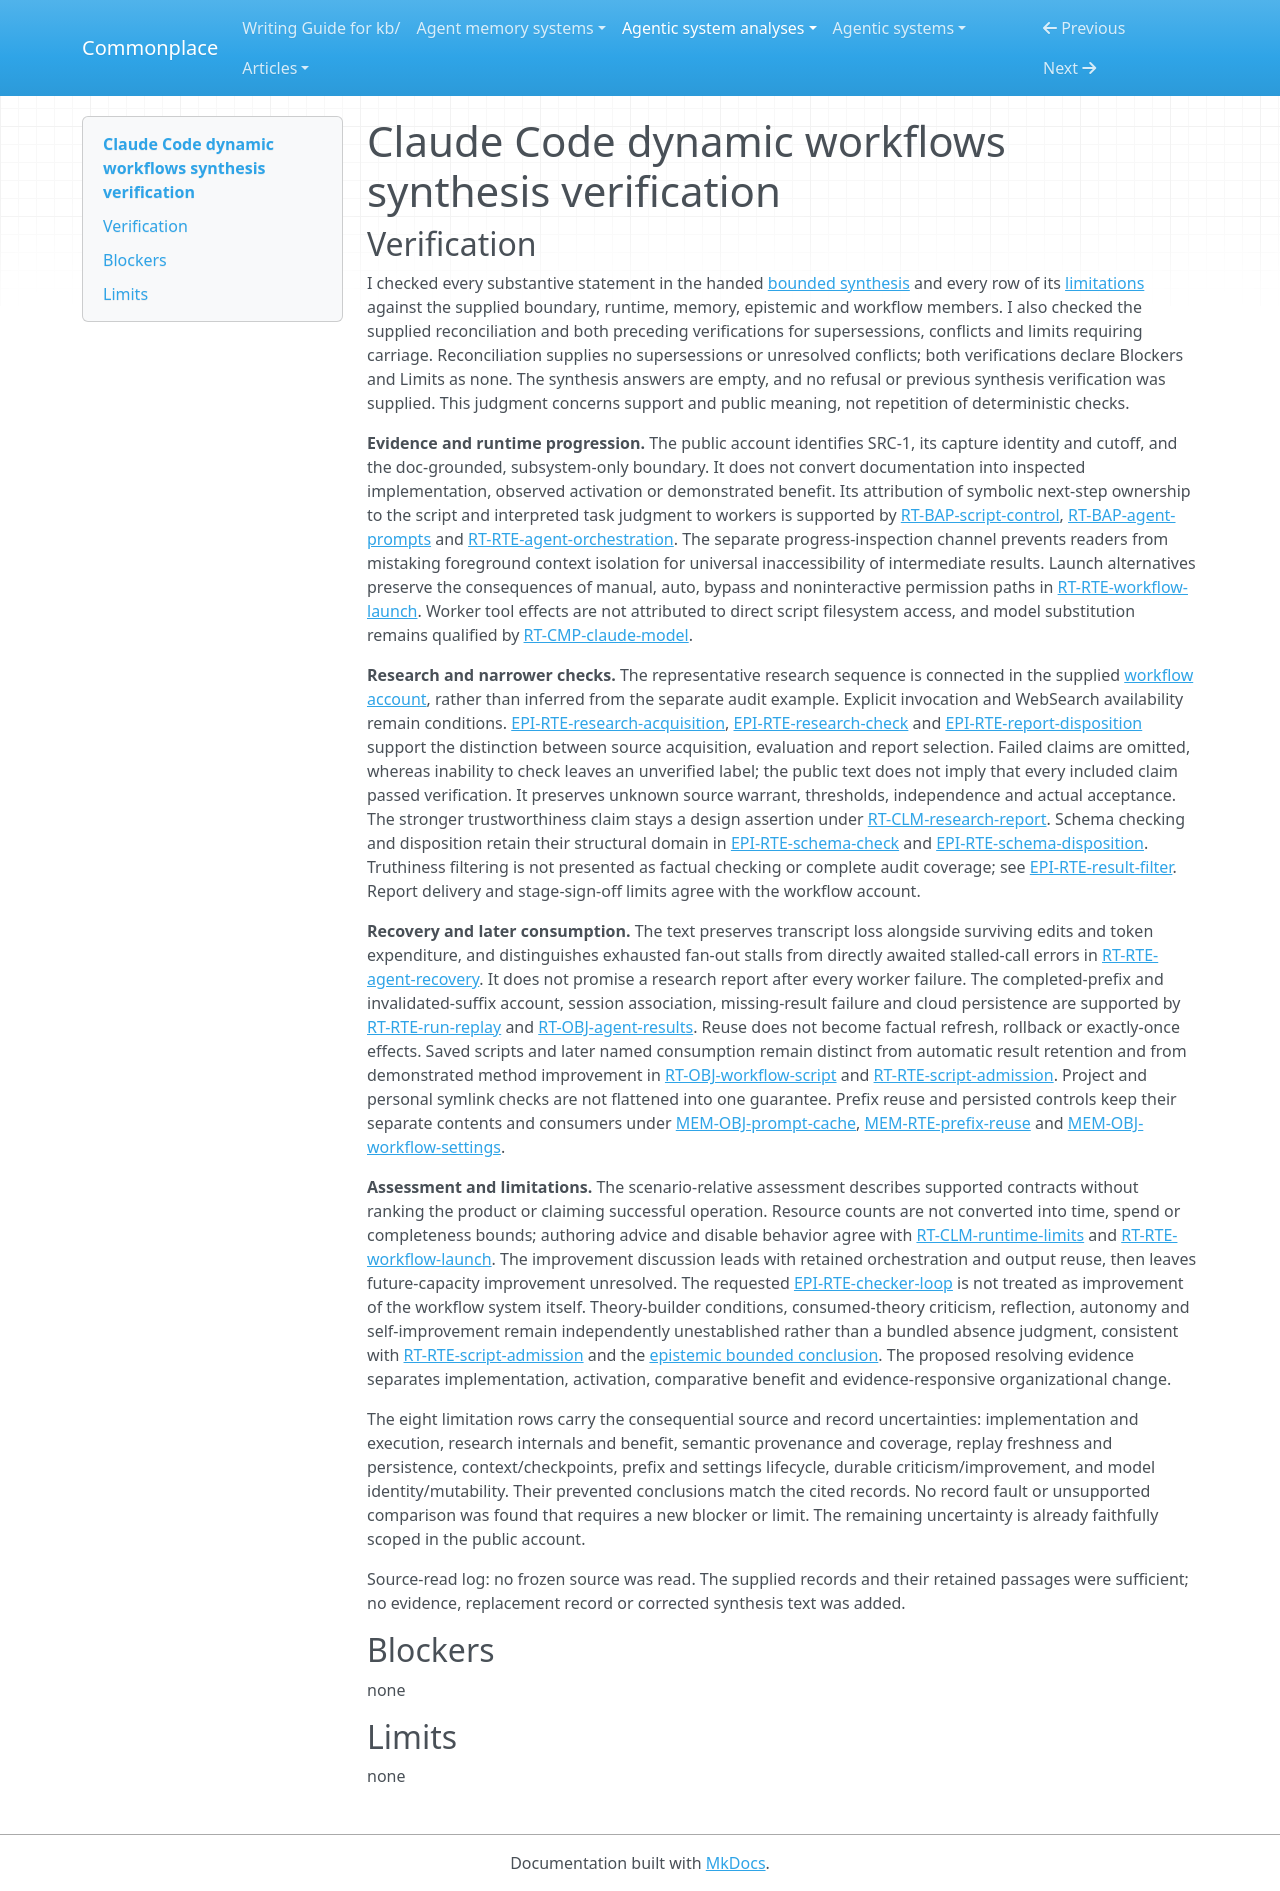

repository: zby/commonplace · page: agentic-system-analyses/retained/workflows/synthesis-verification/index.html · generator: mkdocs

---
type: agentic-system-analyses/types/agentic-system-verification.md
description: "Independent synthesis verification of Claude Code dynamic workflows at the workflows-2026-10-14 documentation boundary."
run-id: AAS-2026-10-14-workflows-f9c2f80a3a94-01
reviewed-boundary: workflows-2026-10-14
---

# Claude Code dynamic workflows synthesis verification

## Verification

I checked every substantive statement in the handed [bounded synthesis](synthesis.md#bounded-synthesis) and every row of its [limitations](synthesis.md#limitations) against the supplied boundary, runtime, memory, epistemic and workflow members. I also checked the supplied reconciliation and both preceding verifications for supersessions, conflicts and limits requiring carriage. Reconciliation supplies no supersessions or unresolved conflicts; both verifications declare Blockers and Limits as none. The synthesis answers are empty, and no refusal or previous synthesis verification was supplied. This judgment concerns support and public meaning, not repetition of deterministic checks.

**Evidence and runtime progression.** The public account identifies SRC-1, its capture identity and cutoff, and the doc-grounded, subsystem-only boundary. It does not convert documentation into inspected implementation, observed activation or demonstrated benefit. Its attribution of symbolic next-step ownership to the script and interpreted task judgment to workers is supported by [RT-BAP-script-control](runtime.md#rt-bap-script-control), [RT-BAP-agent-prompts](runtime.md#rt-bap-agent-prompts) and [RT-RTE-agent-orchestration](runtime.md#rt-rte-agent-orchestration). The separate progress-inspection channel prevents readers from mistaking foreground context isolation for universal inaccessibility of intermediate results. Launch alternatives preserve the consequences of manual, auto, bypass and noninteractive permission paths in [RT-RTE-workflow-launch](runtime.md#rt-rte-workflow-launch). Worker tool effects are not attributed to direct script filesystem access, and model substitution remains qualified by [RT-CMP-claude-model](runtime.md#rt-cmp-claude-model).

**Research and narrower checks.** The representative research sequence is connected in the supplied [workflow account](workflow.md#workflow-account), rather than inferred from the separate audit example. Explicit invocation and WebSearch availability remain conditions. [EPI-RTE-research-acquisition](epistemic.md#epi-rte-research-acquisition), [EPI-RTE-research-check](epistemic.md#epi-rte-research-check) and [EPI-RTE-report-disposition](epistemic.md#epi-rte-report-disposition) support the distinction between source acquisition, evaluation and report selection. Failed claims are omitted, whereas inability to check leaves an unverified label; the public text does not imply that every included claim passed verification. It preserves unknown source warrant, thresholds, independence and actual acceptance. The stronger trustworthiness claim stays a design assertion under [RT-CLM-research-report](runtime.md#rt-clm-research-report). Schema checking and disposition retain their structural domain in [EPI-RTE-schema-check](epistemic.md#epi-rte-schema-check) and [EPI-RTE-schema-disposition](epistemic.md#epi-rte-schema-disposition). Truthiness filtering is not presented as factual checking or complete audit coverage; see [EPI-RTE-result-filter](epistemic.md#epi-rte-result-filter). Report delivery and stage-sign-off limits agree with the workflow account.

**Recovery and later consumption.** The text preserves transcript loss alongside surviving edits and token expenditure, and distinguishes exhausted fan-out stalls from directly awaited stalled-call errors in [RT-RTE-agent-recovery](runtime.md#rt-rte-agent-recovery). It does not promise a research report after every worker failure. The completed-prefix and invalidated-suffix account, session association, missing-result failure and cloud persistence are supported by [RT-RTE-run-replay](runtime.md#rt-rte-run-replay) and [RT-OBJ-agent-results](runtime.md#rt-obj-agent-results). Reuse does not become factual refresh, rollback or exactly-once effects. Saved scripts and later named consumption remain distinct from automatic result retention and from demonstrated method improvement in [RT-OBJ-workflow-script](runtime.md#rt-obj-workflow-script) and [RT-RTE-script-admission](runtime.md#rt-rte-script-admission). Project and personal symlink checks are not flattened into one guarantee. Prefix reuse and persisted controls keep their separate contents and consumers under [MEM-OBJ-prompt-cache](memory.md#mem-obj-prompt-cache), [MEM-RTE-prefix-reuse](memory.md#mem-rte-prefix-reuse) and [MEM-OBJ-workflow-settings](memory.md#mem-obj-workflow-settings).

**Assessment and limitations.** The scenario-relative assessment describes supported contracts without ranking the product or claiming successful operation. Resource counts are not converted into time, spend or completeness bounds; authoring advice and disable behavior agree with [RT-CLM-runtime-limits](runtime.md#rt-clm-runtime-limits) and [RT-RTE-workflow-launch](runtime.md#rt-rte-workflow-launch). The improvement discussion leads with retained orchestration and output reuse, then leaves future-capacity improvement unresolved. The requested [EPI-RTE-checker-loop](epistemic.md#epi-rte-checker-loop) is not treated as improvement of the workflow system itself. Theory-builder conditions, consumed-theory criticism, reflection, autonomy and self-improvement remain independently unestablished rather than a bundled absence judgment, consistent with [RT-RTE-script-admission](runtime.md#rt-rte-script-admission) and the [epistemic bounded conclusion](epistemic.md#bounded-conclusion). The proposed resolving evidence separates implementation, activation, comparative benefit and evidence-responsive organizational change.

The eight limitation rows carry the consequential source and record uncertainties: implementation and execution, research internals and benefit, semantic provenance and coverage, replay freshness and persistence, context/checkpoints, prefix and settings lifecycle, durable criticism/improvement, and model identity/mutability. Their prevented conclusions match the cited records. No record fault or unsupported comparison was found that requires a new blocker or limit. The remaining uncertainty is already faithfully scoped in the public account.

Source-read log: no frozen source was read. The supplied records and their retained passages were sufficient; no evidence, replacement record or corrected synthesis text was added.

## Blockers

none

## Limits

none
